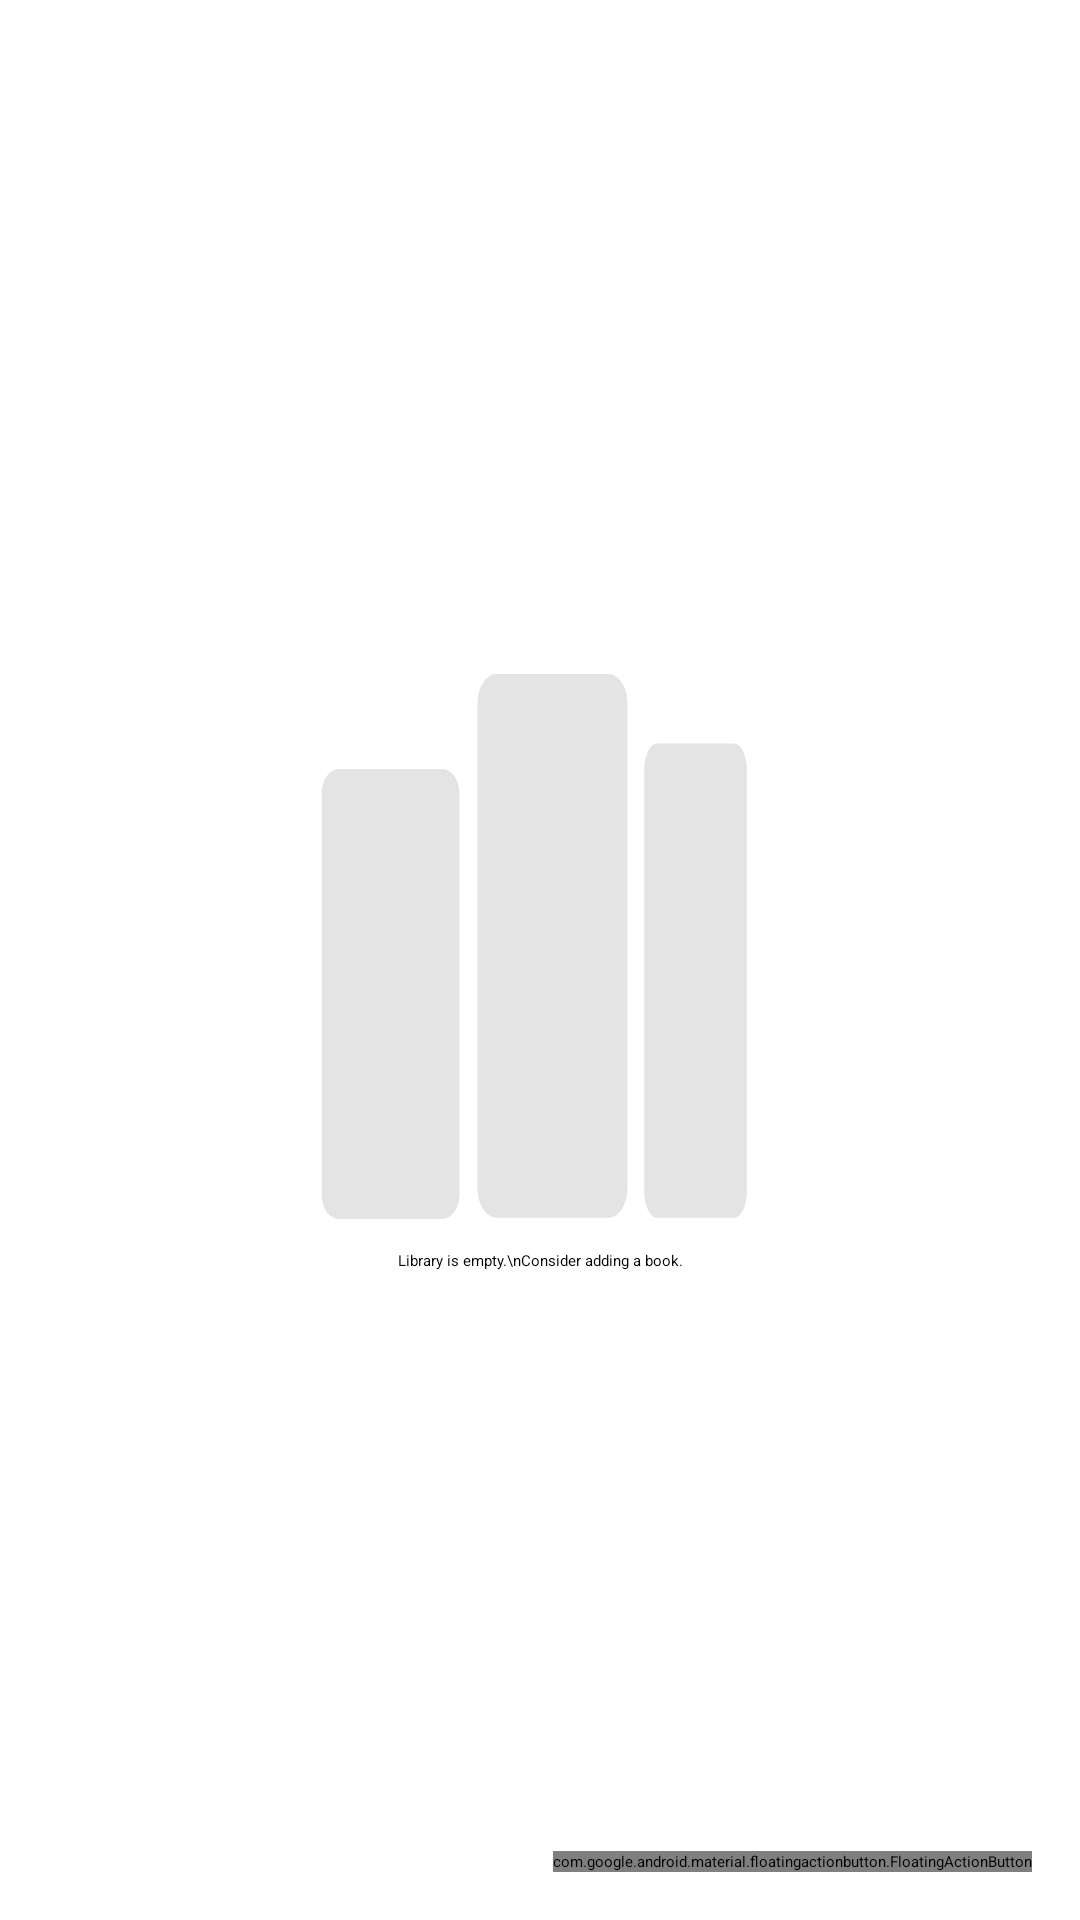

Produce the Android XML layout that renders to this screen, including the resource entries it uses.
<!-- AndroidManifest.xml: application theme AppTheme.NoActionBar -->
<!-- res/layout/content_main.xml -->
<?xml version="1.0" encoding="utf-8"?>
<androidx.constraintlayout.widget.ConstraintLayout xmlns:android="http://schemas.android.com/apk/res/android"
    xmlns:app="http://schemas.android.com/apk/res-auto"
    android:layout_width="match_parent"
    android:layout_height="match_parent"
    app:layout_behavior="@string/appbar_scrolling_view_behavior">

    <include
        android:id="@+id/library_empty_data"
        layout="@layout/recycler_empty_library"
        android:layout_width="match_parent"
        android:layout_height="wrap_content"
        app:layout_constraintBottom_toBottomOf="parent"
        app:layout_constraintEnd_toEndOf="parent"
        app:layout_constraintStart_toStartOf="parent"
        app:layout_constraintTop_toTopOf="parent" />

    <androidx.recyclerview.widget.RecyclerView
        android:id="@+id/activity_library_list"
        android:layout_width="match_parent"
        android:layout_height="match_parent" />

    <com.google.android.material.floatingactionbutton.FloatingActionButton
        android:id="@+id/activity_library_fab_add_book"
        style="@style/FabAppearance"
        android:layout_width="wrap_content"
        android:layout_height="wrap_content"
        android:layout_marginEnd="@dimen/spacing_fab"
        android:layout_marginBottom="@dimen/spacing_fab"
        android:clickable="true"
        android:focusable="true"
        android:src="@drawable/ic_add_24dp"
        app:layout_constraintBottom_toBottomOf="parent"
        app:layout_constraintEnd_toEndOf="parent" />

</androidx.constraintlayout.widget.ConstraintLayout>
<!-- res/layout/recycler_empty_library.xml (included above) -->
<?xml version="1.0" encoding="utf-8"?>
<androidx.constraintlayout.widget.ConstraintLayout xmlns:android="http://schemas.android.com/apk/res/android"
    xmlns:app="http://schemas.android.com/apk/res-auto"
    android:layout_width="match_parent"
    android:layout_height="match_parent">

    <ImageView
        android:id="@+id/recycler_library_image"
        android:layout_width="200dp"
        android:layout_height="200dp"
        android:src="@drawable/ic_book_collection_24dp"
        android:tint="@color/colorFadedGray"
        app:layout_constraintEnd_toEndOf="parent"
        app:layout_constraintStart_toStartOf="parent"
        app:layout_constraintTop_toTopOf="parent" />

    <TextView
        android:layout_width="wrap_content"
        android:layout_height="wrap_content"
        android:text="Library is empty.\nConsider adding a book."
        android:textAlignment="center"
        app:layout_constraintEnd_toEndOf="parent"
        app:layout_constraintStart_toStartOf="parent"
        app:layout_constraintTop_toBottomOf="@+id/recycler_library_image" />

</androidx.constraintlayout.widget.ConstraintLayout>
<!-- resources referenced by this layout -->
<resources>
  <color name="colorFadedGray">#E4E4E4</color>
  <dimen name="spacing_fab">16dp</dimen>
  <!-- drawable ic_book_collection_24dp (drawable) -->
  <vector xmlns:android="http://schemas.android.com/apk/res/android"
      android:width="24dp"
      android:height="24dp"
      android:viewportWidth="24"
      android:viewportHeight="24">
    <path
        android:pathData="M8.7808,21.7571V5.7571c0,-0.5502 -0.3102,-1 -0.6892,-1H3.9562c-0.3791,0 -0.6892,0.45 -0.6892,1V21.7571c0,0.5502 0.3102,1 0.6892,1H8.0916c0.3791,0 0.6892,-0.45 0.6892,-1z"
        android:strokeWidth="0.83020055"
        android:fillColor="#ffffff"/>
    <path
        android:pathData="M15.4983,21.5042V2.1651c0,-0.665 -0.3375,-1.2087 -0.75,-1.2087h-4.5c-0.4125,0 -0.75,0.5439 -0.75,1.2087V21.5042c0,0.665 0.3375,1.2087 0.75,1.2087h4.5c0.4125,0 0.75,-0.5439 0.75,-1.2087z"
        android:strokeWidth="0.95211399"
        android:fillColor="#ffffff"/>
    <path
        android:pathData="M20.2713,21.6589V4.7947c0,-0.5799 -0.2306,-1.054 -0.5125,-1.054h-3.0747c-0.2819,0 -0.5125,0.4743 -0.5125,1.054V21.6589c0,0.5799 0.2306,1.054 0.5125,1.054h3.0747c0.2819,0 0.5125,-0.4743 0.5125,-1.054z"
        android:strokeWidth="0.73493993"
        android:fillColor="#ffffff"/>
  </vector>
  <style name="FabAppearance" parent="Widget.Design.FloatingActionButton">
          <item name="backgroundTint">@color/colorAccent</item>
          <item name="borderWidth">0dp</item>
      </style>
  <color name="colorAccent">#EC407A</color>
</resources>
